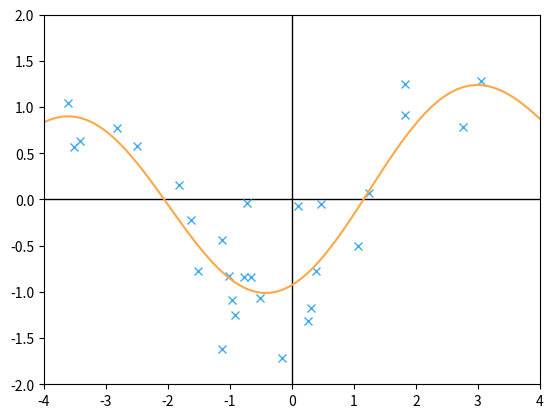

This figure's Python source:
import numpy as np
import matplotlib.pyplot as plt


data = [[2.7613622, 0.7812694], [-2.5020371, 0.5784024], [-0.6534198, -0.8364839], [-0.5093708, -1.0659939], [1.0698123, -0.5053178], [1.2444854, 0.0656932], [-0.1583863, -1.7132896], [-1.8188962, 0.153927], [-3.6129367, 1.0440645], [-2.8263055, 0.7741641], [-1.0204458, -0.8304516], [0.2611304, -1.3202885], [-0.9667795, -1.0839772], [0.4701717, -0.0456008], [-0.7279929, -0.036916], [0.3050133, 
-1.1703207], [0.3901433, -0.7787978], [3.0430492, 1.2799983], [-1.6307559, -0.2210154], [-3.5160842, 0.572424], [-6.4898371, -0.4126926], [1.8201852, 0.9120053], [-0.7767629, -0.8371592], [-3.4106994, 0.6317732], [-0.9195992, -1.2476601], [-1.1248267, -0.4371627], [-1.5116412, -0.7774516], [1.8203302, 1.2516907], [-1.1185539, -1.6227401], [0.0985207, -0.0693066]]

def linearmodel(Data):
    x = []
    phi = []
    y = []
    for D in Data:
        x.append(D[0])
        y.append(D[1])
    
    for X in x:
        phi.append([1, X, X**2, np.sin(X), np.cos(X)])
    
    x = np.array(x)
    phi = np.array(phi)
    y = np.array(y)

    w = np.dot((np.linalg.inv(np.dot(phi.T, phi))), np.dot(phi.T, y))
    print(w)
    return w

def plot(w, Data):

    plt.xlim(-4, 4)
    plt.ylim(-2, 2)

    plt.plot([-4,4],[0,0],'-',color='#000000',lw=1)
    plt.plot([0,0],[-2,2],'-',color='#000000',lw=1)

    for D in Data:
        plt.plot(D[0], D[1], marker='x', color='#40AAEF')

    x = np.linspace(-4, 6, 100)
    y = w[0] + w[1]*x + w[2]*x**2 + w[3]*np.sin(x) + w[4]*np.cos(x)

    plt.plot(x, y, "r-", color='#FBA848')

    plt.show()

def main ():
    w = linearmodel(data)
    plot(w, data)

if __name__ == "__main__":
    main ()
